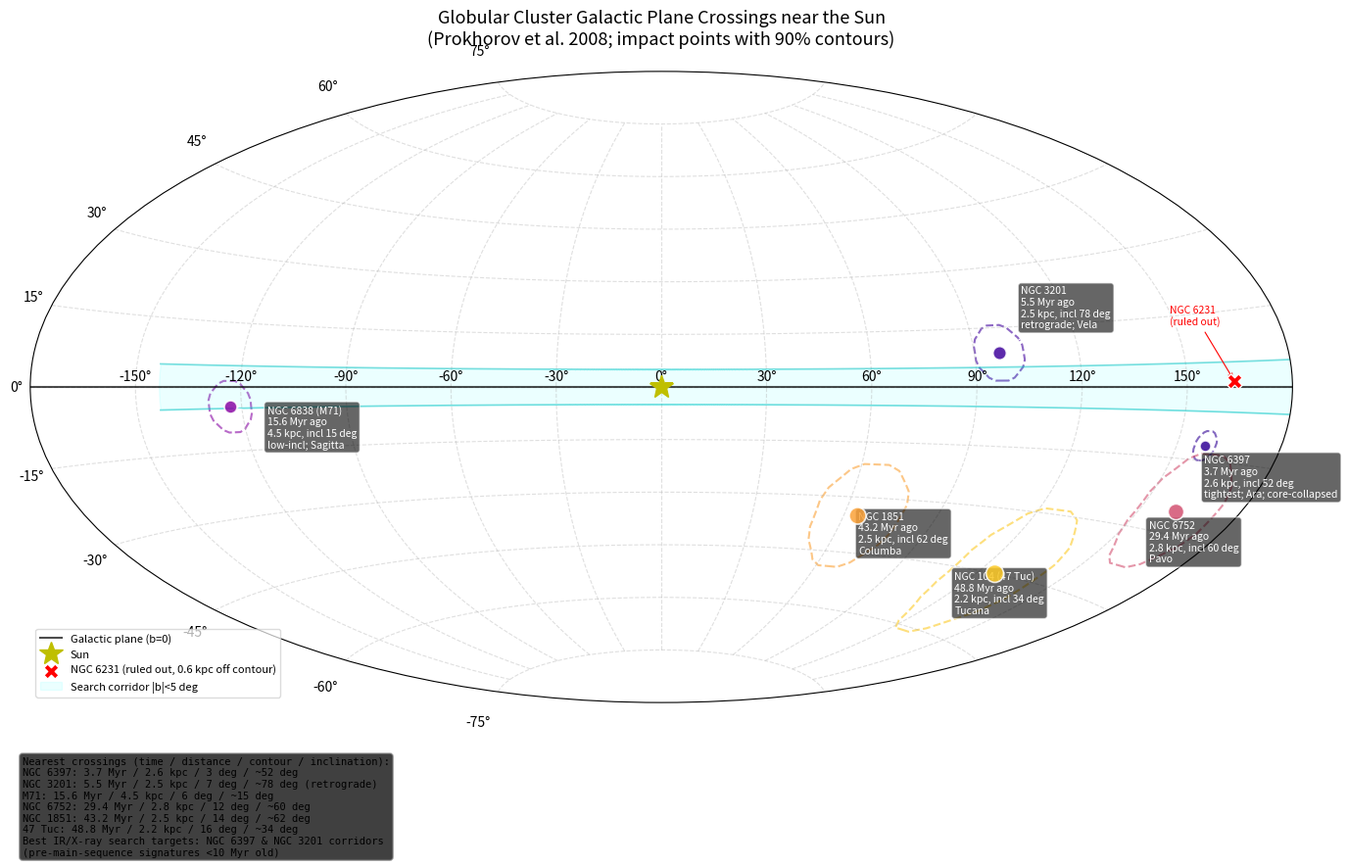

Source code (Python):
import numpy as np
import matplotlib
matplotlib.use('Agg')
import matplotlib.pyplot as plt
from matplotlib.patches import Circle

# Impact points: (name, crossing Myr ago, distance kpc, contour radius deg,
# distance unc %, gal_l approx, gal_b approx, inclination deg, notes)
# Source: Prokhorov et al. 2008 (arXiv:0811.3106), FE potential.
# Inclinations are estimates derived from published orbital elements
# (Vasiliev & Baumgardt 2021 / Bajkova & Bobylev 2020), not direct
# outputs of the Prokhorov integration.
clusters = [
    ("NGC 6397", 3.7, 2.6, 3.0, 12, 338.2, -12.0, 52, "tightest; Ara; core-collapsed"),
    ("NGC 3201", 5.5, 2.5, 7.0, 22, 277.2, +8.6, 78, "retrograde; Vela"),
    ("NGC 6838 (M71)", 15.6, 4.5, 6.0, 20, 56.7, -4.6, 15, "low-incl; Sagitta"),
    ("NGC 6752", 29.4, 2.8, 12.0, 25, 341.2, -25.6, 60, "Pavo"),
    ("NGC 1851", 43.2, 2.5, 14.0, 30, 244.5, -35.0, 62, "Columba"),
    ("NGC 104 (47 Tuc)", 48.8, 2.2, 16.0, 30, 305.9, -44.9, 34, "Tucana"),
]

fig = plt.figure(figsize=(14, 10))
ax = fig.add_subplot(111, projection='aitoff')
ax.grid(True, alpha=0.4, linestyle='--')

# Galactic plane (b = 0)
l = np.linspace(-np.pi, np.pi, 1000)
ax.plot(l, np.zeros_like(l), 'k-', lw=1.5, alpha=0.7, label='Galactic plane (b=0)')

# Sun
ax.plot(0, 0, 'y*', ms=18, label='Sun', zorder=5)

for name, t, d, r, du, gl, gb, inc, note in clusters:
    lon = np.radians(gl - 180)  # aitoff: l=0 at center
    lat = np.radians(gb)
    ms = 40 + r * 8
    color = plt.cm.plasma(t / 55.0)
    ax.scatter(lon, lat, s=ms, c=[color], edgecolors='white', linewidths=1.2, zorder=4, alpha=0.85)
    circ = Circle((lon, lat), np.radians(r), fill=False, edgecolor=color, lw=1.5, ls='--', alpha=0.6)
    ax.add_patch(circ)
    ax.annotate(f"{name}\n{t} Myr ago\n{d} kpc, incl {inc} deg\n{note}",
                xy=(lon, lat),
                xytext=(lon + np.radians(8), lat + np.radians(6 if gb > 0 else -10)),
                fontsize=7.5, ha='left', color='white',
                arrowprops=dict(arrowstyle='->', color='white', lw=0.8),
                bbox=dict(boxstyle='round,pad=0.3', fc='black', ec='white', alpha=0.6))

# NGC 6231 — ruled-out remnant candidate for NGC 6397
l6231 = np.radians(343.46 - 180)
b6231 = np.radians(1.186)
ax.scatter(l6231, b6231, s=120, marker='X', c='red', edgecolors='white', lw=1, zorder=6,
           label='NGC 6231 (ruled out, 0.6 kpc off contour)')
ax.annotate("NGC 6231\n(ruled out)", xy=(l6231, b6231),
            xytext=(l6231 - np.radians(15), b6231 + np.radians(12)),
            fontsize=7.5, color='red', arrowprops=dict(arrowstyle='->', color='red', lw=0.8))

# Search corridor: |b| < 5 deg along the plane, spanning the contour longitudes
lons_cov = [338.2, 277.2, 56.7, 341.2, 244.5, 305.9]
lmin, lmax = min(lons_cov) - 20, max(lons_cov) + 20
band_l = np.linspace(np.radians(lmin - 180), np.radians(lmax - 180), 200)
for db in [np.radians(5), np.radians(-5)]:
    ax.plot(band_l, np.full_like(band_l, db), 'c-', lw=1.2, alpha=0.5)
ax.fill_between(band_l, -np.radians(5), np.radians(5), color='cyan', alpha=0.08,
                 label='Search corridor |b|<5 deg')

ax.set_title("Globular Cluster Galactic Plane Crossings near the Sun\n"
             "(Prokhorov et al. 2008; impact points with 90% contours)",
             fontsize=13, pad=20)
ax.legend(loc='lower left', fontsize=8, framealpha=0.7)

txt = ("Nearest crossings (time / distance / contour / inclination):\n"
       "NGC 6397: 3.7 Myr / 2.6 kpc / 3 deg / ~52 deg\n"
       "NGC 3201: 5.5 Myr / 2.5 kpc / 7 deg / ~78 deg (retrograde)\n"
       "M71: 15.6 Myr / 4.5 kpc / 6 deg / ~15 deg\n"
       "NGC 6752: 29.4 Myr / 2.8 kpc / 12 deg / ~60 deg\n"
       "NGC 1851: 43.2 Myr / 2.5 kpc / 14 deg / ~62 deg\n"
       "47 Tuc: 48.8 Myr / 2.2 kpc / 16 deg / ~34 deg\n"
       "Best IR/X-ray search targets: NGC 6397 & NGC 3201 corridors\n"
       "(pre-main-sequence signatures <10 Myr old)")
fig.text(0.02, 0.02, txt, fontsize=7.5, family='monospace', va='bottom',
         bbox=dict(boxstyle='round', fc='black', ec='gray', alpha=0.75))

plt.tight_layout()
plt.savefig('gc_plane_crossings_map.png', dpi=160, bbox_inches='tight', facecolor='black')
print("Map saved: gc_plane_crossings_map.png")
